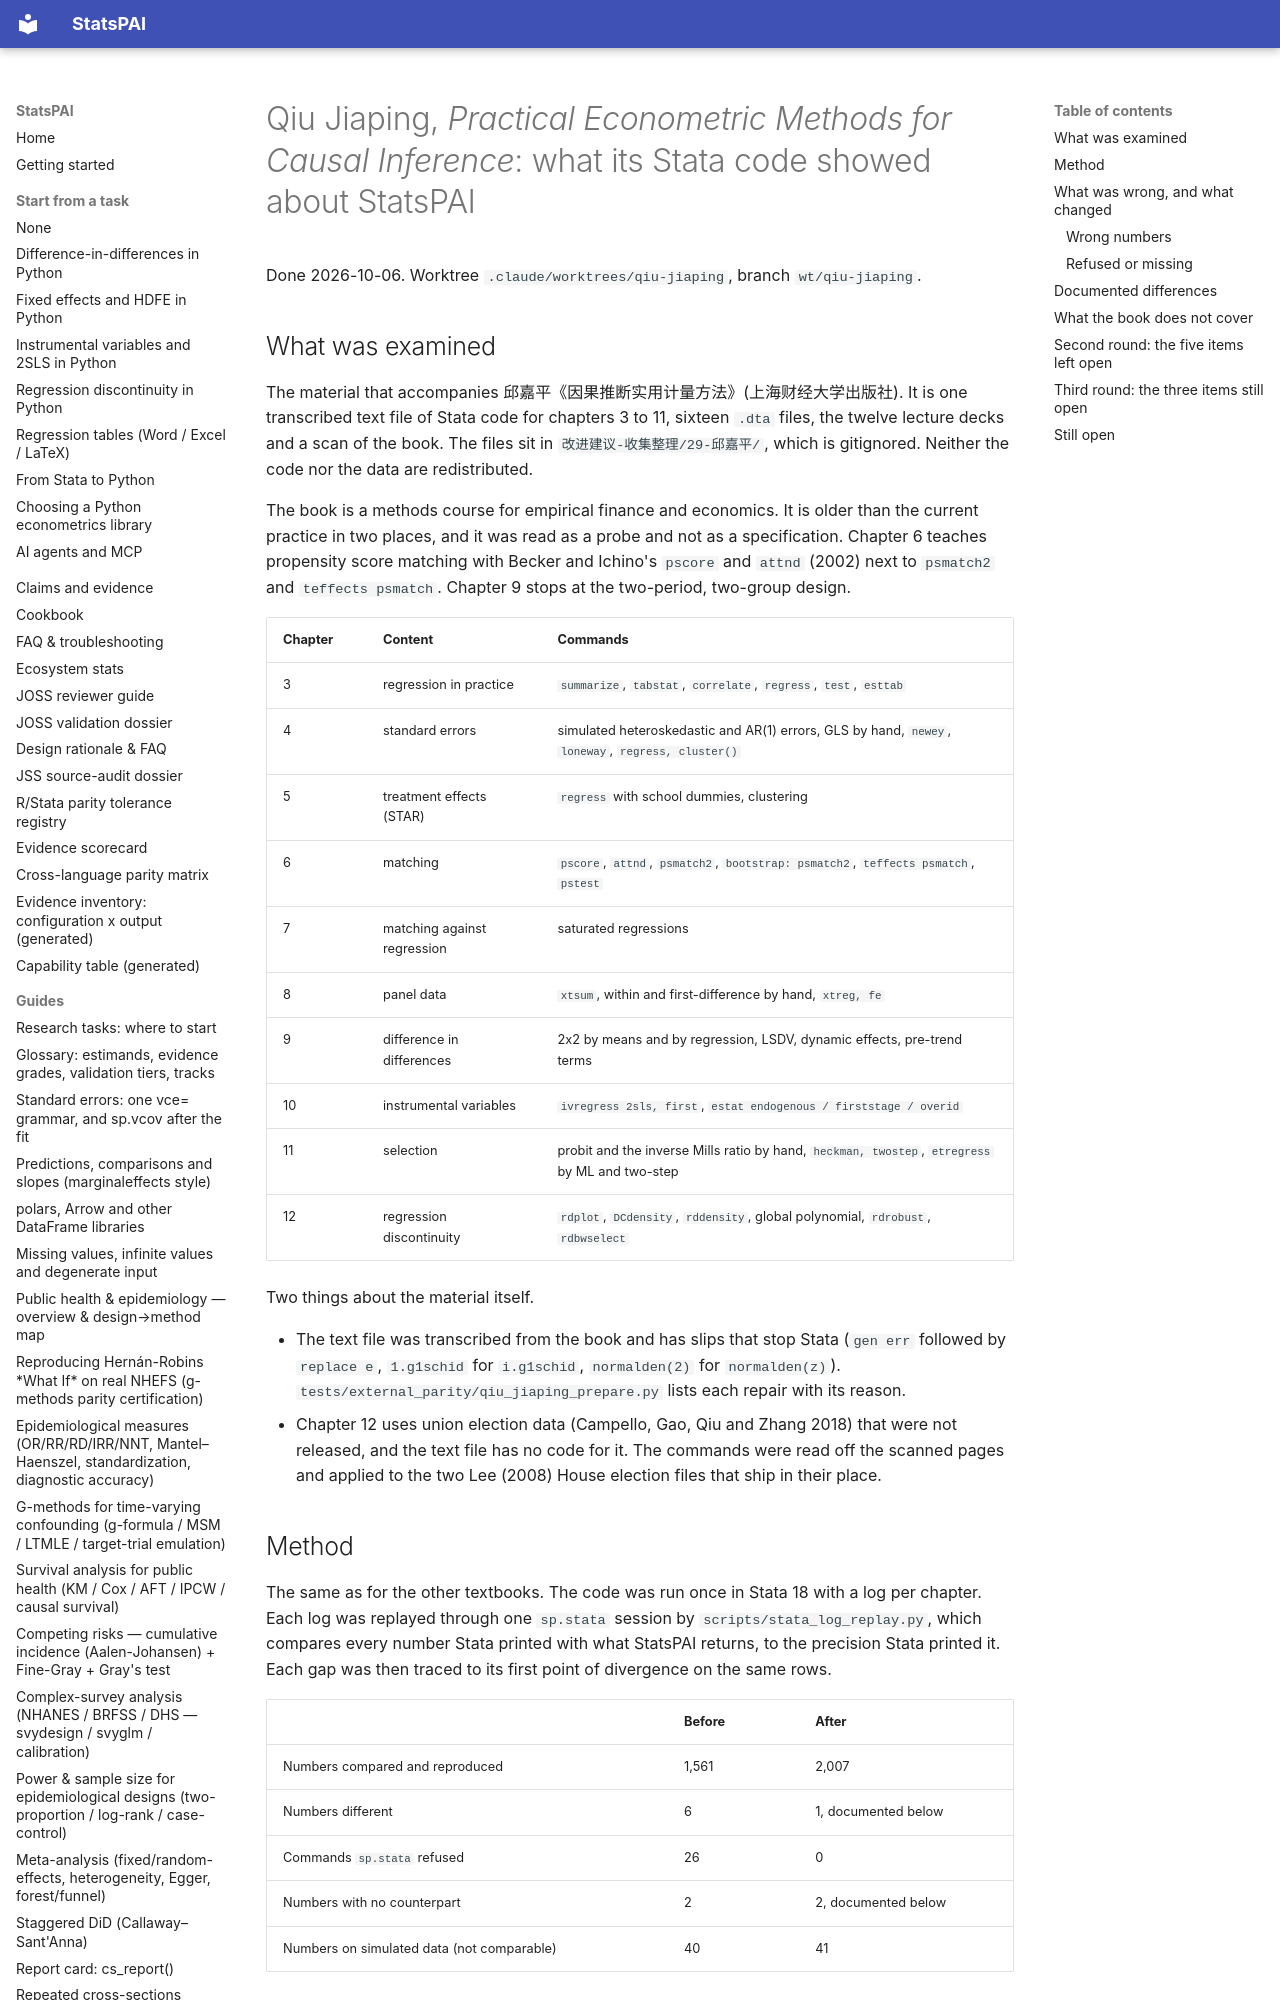

repository: brycewang-stanford/StatsPAI · page: dev/2026-10-06-qiu-jiaping-review/index.html · generator: mkdocs

# Qiu Jiaping, *Practical Econometric Methods for Causal Inference*: what its Stata code showed about StatsPAI

Done 2026-10-06. Worktree `.claude/worktrees/qiu-jiaping`, branch
`wt/qiu-jiaping`.

## What was examined

The material that accompanies 邱嘉平《因果推断实用计量方法》(上海财经大学出版社).
It is one transcribed text file of Stata code for chapters 3 to 11, sixteen
`.dta` files, the twelve lecture decks and a scan of the book. The files sit
in `改进建议-收集整理/29-邱嘉平/`, which is gitignored. Neither the code nor
the data are redistributed.

The book is a methods course for empirical finance and economics. It is
older than the current practice in two places, and it was read as a probe
and not as a specification. Chapter 6 teaches propensity score matching with
Becker and Ichino's `pscore` and `attnd` (2002) next to `psmatch2` and
`teffects psmatch`. Chapter 9 stops at the two-period, two-group design.

| Chapter | Content | Commands |
| --- | --- | --- |
| 3 | regression in practice | `summarize`, `tabstat`, `correlate`, `regress`, `test`, `esttab` |
| 4 | standard errors | simulated heteroskedastic and AR(1) errors, GLS by hand, `newey`, `loneway`, `regress, cluster()` |
| 5 | treatment effects (STAR) | `regress` with school dummies, clustering |
| 6 | matching | `pscore`, `attnd`, `psmatch2`, `bootstrap: psmatch2`, `teffects psmatch`, `pstest` |
| 7 | matching against regression | saturated regressions |
| 8 | panel data | `xtsum`, within and first-difference by hand, `xtreg, fe` |
| 9 | difference in differences | 2x2 by means and by regression, LSDV, dynamic effects, pre-trend terms |
| 10 | instrumental variables | `ivregress 2sls, first`, `estat endogenous / firststage / overid` |
| 11 | selection | probit and the inverse Mills ratio by hand, `heckman, twostep`, `etregress` by ML and two-step |
| 12 | regression discontinuity | `rdplot`, `DCdensity`, `rddensity`, global polynomial, `rdrobust`, `rdbwselect` |

Two things about the material itself.

- The text file was transcribed from the book and has slips that stop Stata
  (`gen err` followed by `replace e`, `1.g1schid` for `i.g1schid`,
  `normalden(2)` for `normalden(z)`). `tests/external_parity/qiu_jiaping_prepare.py`
  lists each repair with its reason.
- Chapter 12 uses union election data (Campello, Gao, Qiu and Zhang 2018)
  that were not released, and the text file has no code for it. The
  commands were read off the scanned pages and applied to the two Lee (2008)
  House election files that ship in their place.

## Method

The same as for the other textbooks. The code was run once in Stata 18 with
a log per chapter. Each log was replayed through one `sp.stata` session by
`scripts/stata_log_replay.py`, which compares every number Stata printed
with what StatsPAI returns, to the precision Stata printed it. Each gap was
then traced to its first point of divergence on the same rows.

| | Before | After |
| --- | --- | --- |
| Numbers compared and reproduced | 1,561 | 2,007 |
| Numbers different | 6 | 1, documented below |
| Commands `sp.stata` refused | 26 | 0 |
| Numbers with no counterpart | 2 | 2, documented below |
| Numbers on simulated data (not comparable) | 40 | 41 |

Eleven kinds of command ran at the start without any of their numbers being
compared (`pscore`, `attnd`, `pstest`, `heckman`, `etregress`, `vif`,
`rdplot`, `rdbwselect`, `DCdensity`, `loneway`, `esttab`). The replay script
now has a comparator for each but `esttab`, which is a formatted copy of
models compared where they were fitted.

Run it with

```bash
python tests/external_parity/qiu_jiaping_prepare.py <folder>   # then run _master.do in Stata
STATSPAI_QIU_DIR=<folder>/run pytest tests/external_parity/test_qiu_jiaping_logs.py
```

Every fix is also pinned on data that can be redistributed.
`tests/reference_parity/test_qiu_jiaping_methods_stata.py` holds Stata 18
output on `sp.datasets.nsw_lalonde()`. `tests/test_stata_qiu_jiaping_syntax.py`
holds what Stata lists after the data steps.

## What was wrong, and what changed
